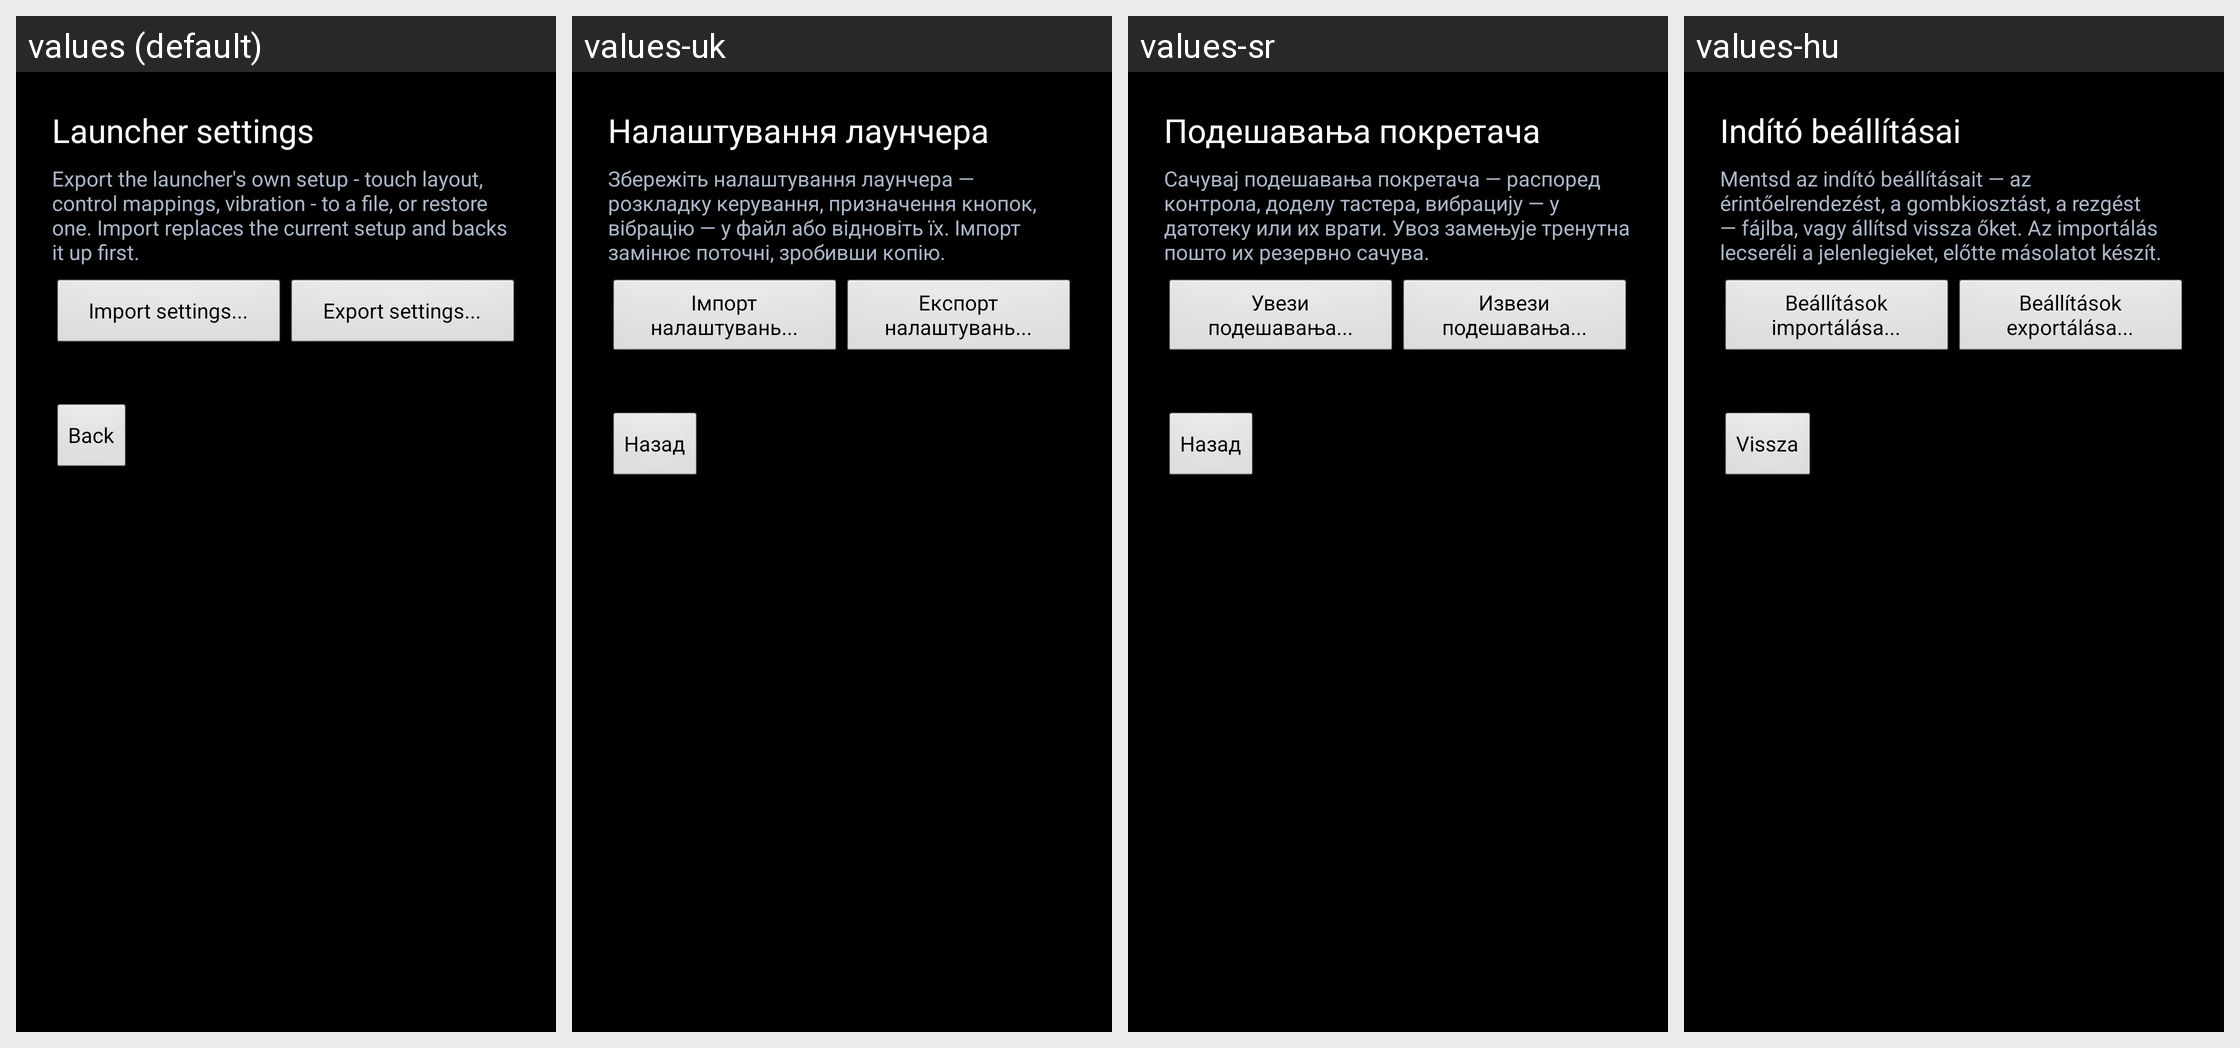

The same Android screen rendered under several of its app's locales, left to right. List the strings drawn on it with the default value and each locale's translation.
Android screen res/layout/activity_launcher_settings.xml rendered under 4 locales, left to right: values (default), values-uk, values-sr, values-hu. Device: Nexus 5 (rendered at 1080×1920; each locale shown at half size, 540×960, under a caption strip naming it); theme AppTheme.
Other locales in the repository, not shown: values-cs, values-de, values-el, values-es, values-fr, values-hr, values-it, values-kk, values-nl, values-pl, values-pt, values-ro, values-ru, values-sv, values-tr.
Strings drawn on this screen, with the default value and each locale's value (text and hints the layout hard-codes, and strings that could not be matched under every locale, appear in the picture but are not listed):

launcher_settings_title
  values: Launcher settings
  values-uk: Налаштування лаунчера
  values-sr: Подешавања покретача
  values-hu: Indító beállításai

launcher_settings_hint
  values: Export the launcher's own setup - touch layout, control mappings, vibration - to a file, or restore one. Import replaces the current setup and backs it up first.
  values-uk: Збережіть налаштування лаунчера — розкладку керування, призначення кнопок, вібрацію — у файл або відновіть їх. Імпорт замінює поточні, зробивши копію.
  values-sr: Сачувај подешавања покретача — распоред контрола, доделу тастера, вибрацију — у датотеку или их врати. Увоз замењује тренутна пошто их резервно сачува.
  values-hu: Mentsd az indító beállításait — az érintőelrendezést, a gombkiosztást, a rezgést — fájlba, vagy állítsd vissza őket. Az importálás lecseréli a jelenlegieket, előtte másolatot készít.

import_launcher
  values: Import settings...
  values-uk: Імпорт налаштувань...
  values-sr: Увези подешавања...
  values-hu: Beállítások importálása...

export_launcher
  values: Export settings...
  values-uk: Експорт налаштувань...
  values-sr: Извези подешавања...
  values-hu: Beállítások exportálása...

back_to_launcher
  values: Back
  values-uk: Назад
  values-sr: Назад
  values-hu: Vissza
